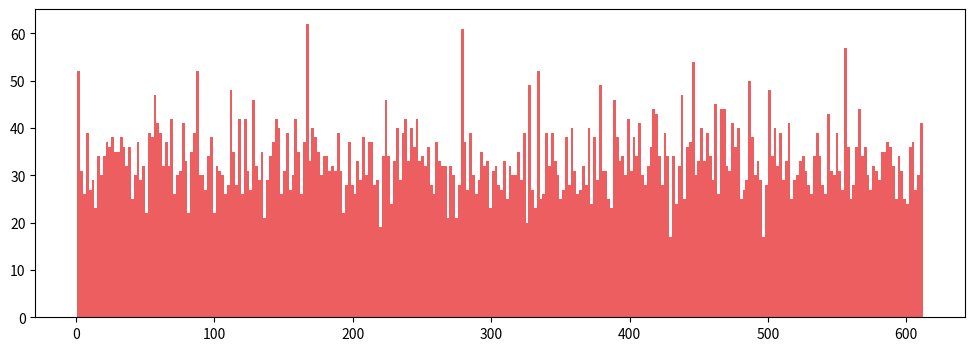

This figure's Python source:
import numpy as np
import matplotlib.pyplot as plt
import pandas as pd
import seaborn as sns

sns.set_palette('Set1')

np.random.seed(1)

x1 = np.random.randint(1,613,10000) # 一様分布

fig = plt.figure(figsize=(12,4))
ax = fig.add_subplot(1, 1, 1)
ax.hist(x1, bins=300, alpha=0.7)
plt.show()